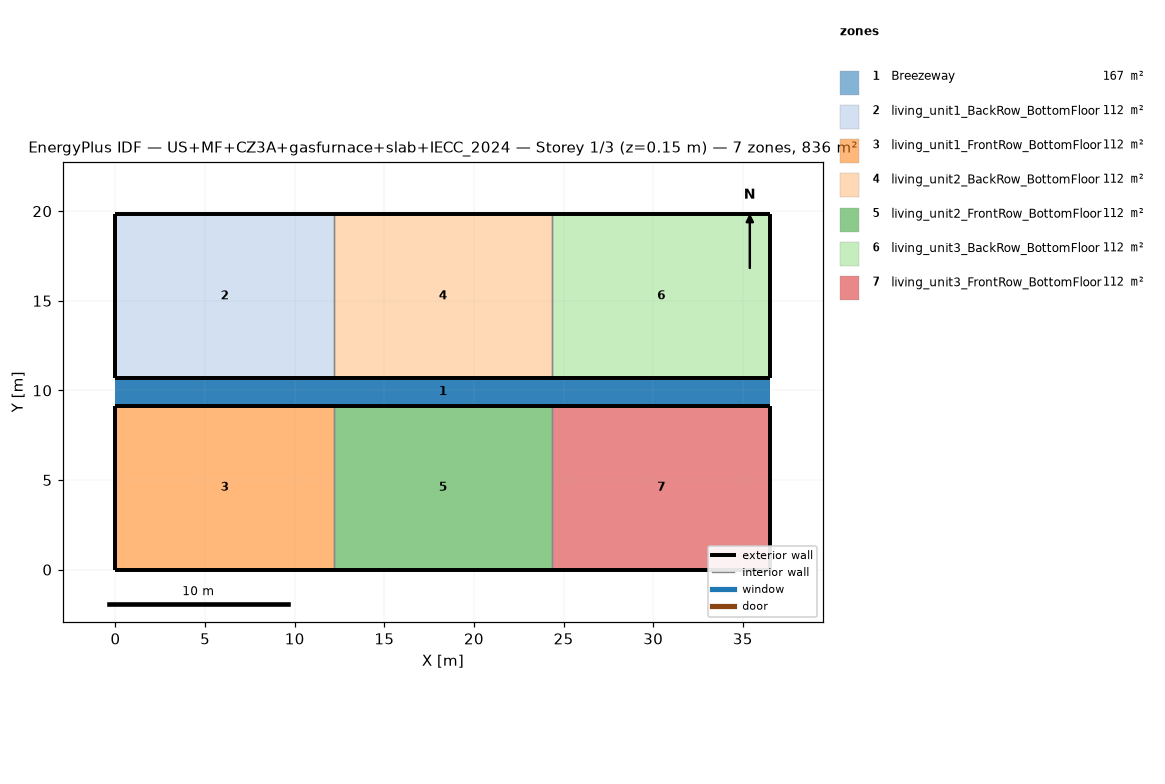
=== STOREY PLAN SPEC (per zone: floor XY polygon, exterior-wall plan segments, windows/doors) ===
zone 1: Breezeway  (167.0 m²)
  floor: (36.54, 9.16) (0.00, 9.16) (0.00, 10.68) (36.54, 10.68)
  floor: (36.54, 9.16) (0.00, 9.16) (0.00, 10.68) (36.54, 10.68)
  floor: (36.54, 9.16) (0.00, 9.16) (0.00, 10.68) (36.54, 10.68)
zone 2: living_unit1_BackRow_BottomFloor  (111.5 m²)
  floor: (12.18, 10.68) (0.00, 10.68) (0.00, 19.84) (12.18, 19.84)
  exterior wall: (0.00, 10.68) – (12.18, 10.68)  [12.2 m]
  exterior wall: (12.18, 19.84) – (0.00, 19.84)  [12.2 m]
  exterior wall: (0.00, 19.84) – (0.00, 10.68)  [9.2 m]
  interior walls: 1
zone 3: living_unit1_FrontRow_BottomFloor  (111.5 m²)
  floor: (12.18, 0.00) (0.00, 0.00) (0.00, 9.16) (12.18, 9.16)
  exterior wall: (0.00, 0.00) – (12.18, 0.00)  [12.2 m]
  exterior wall: (12.18, 9.16) – (0.00, 9.16)  [12.2 m]
  exterior wall: (0.00, 9.16) – (0.00, 0.00)  [9.2 m]
  interior walls: 1
zone 4: living_unit2_BackRow_BottomFloor  (111.5 m²)
  floor: (24.36, 10.68) (12.18, 10.68) (12.18, 19.84) (24.36, 19.84)
  exterior wall: (12.18, 10.68) – (24.36, 10.68)  [12.2 m]
  exterior wall: (24.36, 19.84) – (12.18, 19.84)  [12.2 m]
  interior walls: 2
zone 5: living_unit2_FrontRow_BottomFloor  (111.5 m²)
  floor: (24.36, 0.00) (12.18, 0.00) (12.18, 9.16) (24.36, 9.16)
  exterior wall: (12.18, 0.00) – (24.36, 0.00)  [12.2 m]
  exterior wall: (24.36, 9.16) – (12.18, 9.16)  [12.2 m]
  interior walls: 2
zone 6: living_unit3_BackRow_BottomFloor  (111.5 m²)
  floor: (36.54, 10.68) (24.36, 10.68) (24.36, 19.84) (36.54, 19.84)
  exterior wall: (24.36, 10.68) – (36.54, 10.68)  [12.2 m]
  exterior wall: (36.54, 10.68) – (36.54, 19.84)  [9.2 m]
  exterior wall: (36.54, 19.84) – (24.36, 19.84)  [12.2 m]
  interior walls: 1
zone 7: living_unit3_FrontRow_BottomFloor  (111.5 m²)
  floor: (36.54, 0.00) (24.36, 0.00) (24.36, 9.16) (36.54, 9.16)
  exterior wall: (24.36, 0.00) – (36.54, 0.00)  [12.2 m]
  exterior wall: (36.54, 0.00) – (36.54, 9.16)  [9.2 m]
  exterior wall: (36.54, 9.16) – (24.36, 9.16)  [12.2 m]
  interior walls: 1

=== DERIVED (storey summary) ===
Building: US+MF+CZ3A+gasfurnace+slab+IECC_2024
Storey: 1 of 3  (floor level z = 0.15 m)
Storey gross floor area: 836.2 m²
Zones on this storey: 7
  - Breezeway: floor 167.0 m²
  - living_unit1_BackRow_BottomFloor: floor 111.5 m²; exterior wall 33.5 m (86.9 m²); WWR 0.0%
  - living_unit1_FrontRow_BottomFloor: floor 111.5 m²; exterior wall 33.5 m (86.9 m²); WWR 0.0%
  - living_unit2_BackRow_BottomFloor: floor 111.5 m²; exterior wall 24.4 m (63.1 m²); WWR 0.0%
  - living_unit2_FrontRow_BottomFloor: floor 111.5 m²; exterior wall 24.4 m (63.1 m²); WWR 0.0%
  - living_unit3_BackRow_BottomFloor: floor 111.5 m²; exterior wall 33.5 m (86.9 m²); WWR 0.0%
  - living_unit3_FrontRow_BottomFloor: floor 111.5 m²; exterior wall 33.5 m (86.9 m²); WWR 0.0%
Zone adjacency (shared interzone walls):
  - living_unit1_BackRow_BottomFloor ↔ living_unit2_BackRow_BottomFloor
  - living_unit1_FrontRow_BottomFloor ↔ living_unit2_FrontRow_BottomFloor
  - living_unit2_BackRow_BottomFloor ↔ living_unit3_BackRow_BottomFloor
  - living_unit2_FrontRow_BottomFloor ↔ living_unit3_FrontRow_BottomFloor